Run: headless pygame with SDL's dummy video driver; simulated clock (each Clock.tick advances the game by its frame time, no real sleeping); random seed 0; keys injected as events and as key.get_pressed() state; no mouse input.
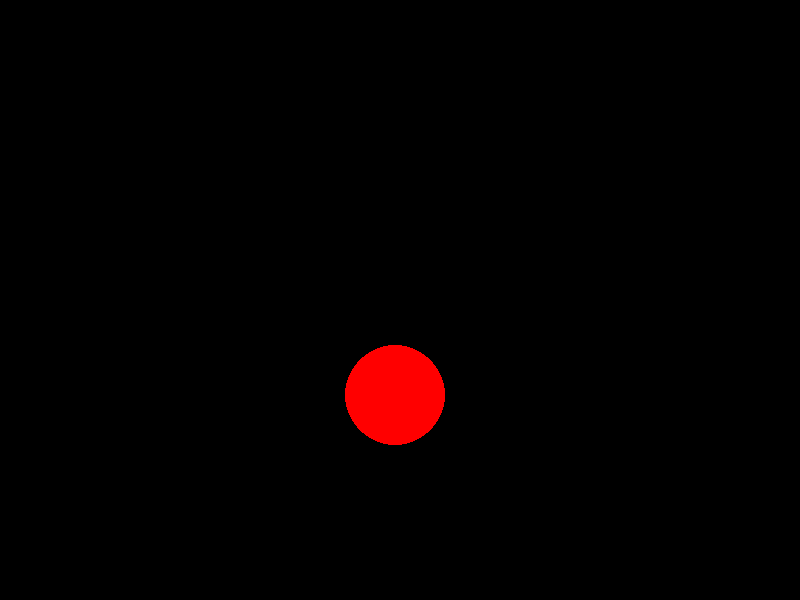
Frame 1 of 4 · flips 1–60 · no input
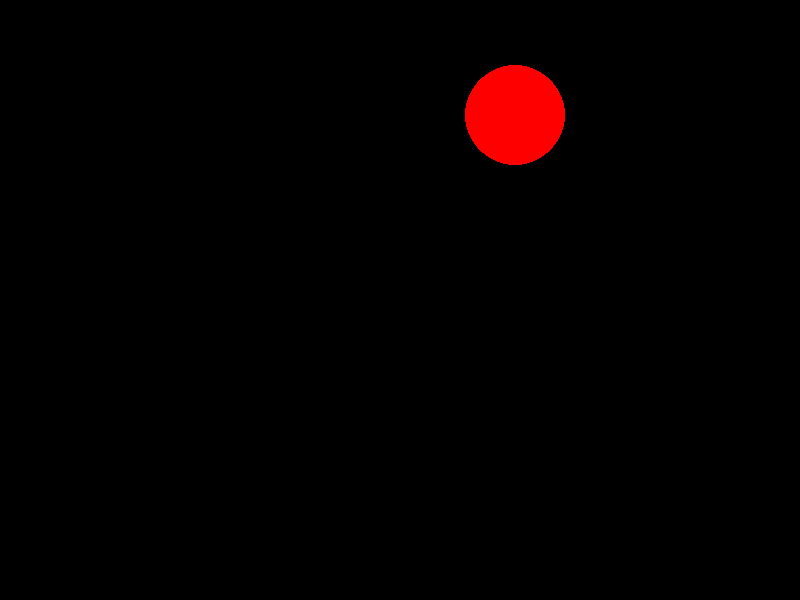
Frame 2 of 4 · flips 61–180 · tapped SPACE, RETURN · held RIGHT (→), D
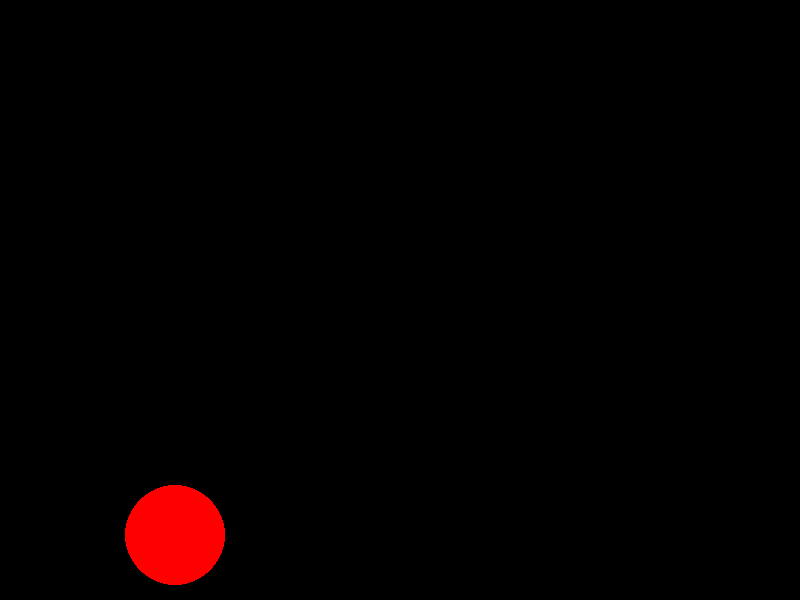
Frame 3 of 4 · flips 181–300 · held DOWN (↓), S
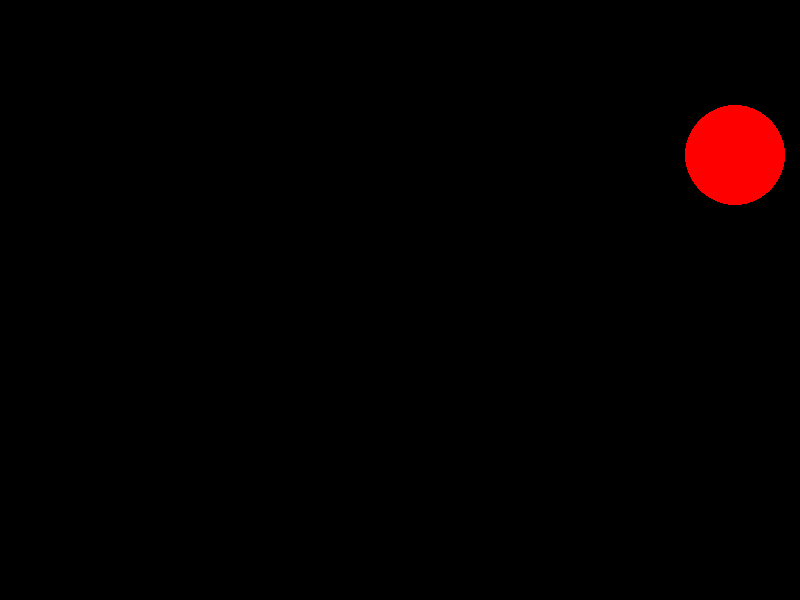
Frame 4 of 4 · flips 301–420 · held LEFT (←), A, UP (↑), W

The pygame program that drew these frames:

import pygame

def main():
    canvas_width = 800
    canvas_height = 600

    pygame.init()
    screen = pygame.display.set_mode((canvas_width, canvas_height))
    pygame.display.set_caption("Ball Example")

    ball_y = 100
    ball_x = 100
    ball_radius = 50

# Ball Direction

    ball_dir_x = 5
    ball_dir_y = 5
    done = False

    while not done:
        for event in pygame.event.get():
            if event.type == pygame.QUIT:
                done = True
        screen.fill((0, 0, 0))
        pygame.draw.circle(screen, (255, 0, 0), (ball_x, ball_y), ball_radius, 0)
        pygame.display.update()

# Ball Direction

        ball_x += ball_dir_x
        ball_y += ball_dir_y
        if ball_x + ball_radius > canvas_width:
            ball_dir_x = -ball_dir_x
        if ball_y + ball_radius > canvas_height:
            ball_dir_y = -ball_dir_y
        if ball_x - ball_radius < 0:
            ball_dir_x = -ball_dir_x
        if ball_y - ball_radius < 0:
            ball_dir_y = -ball_dir_y

    pygame.quit()

main()
